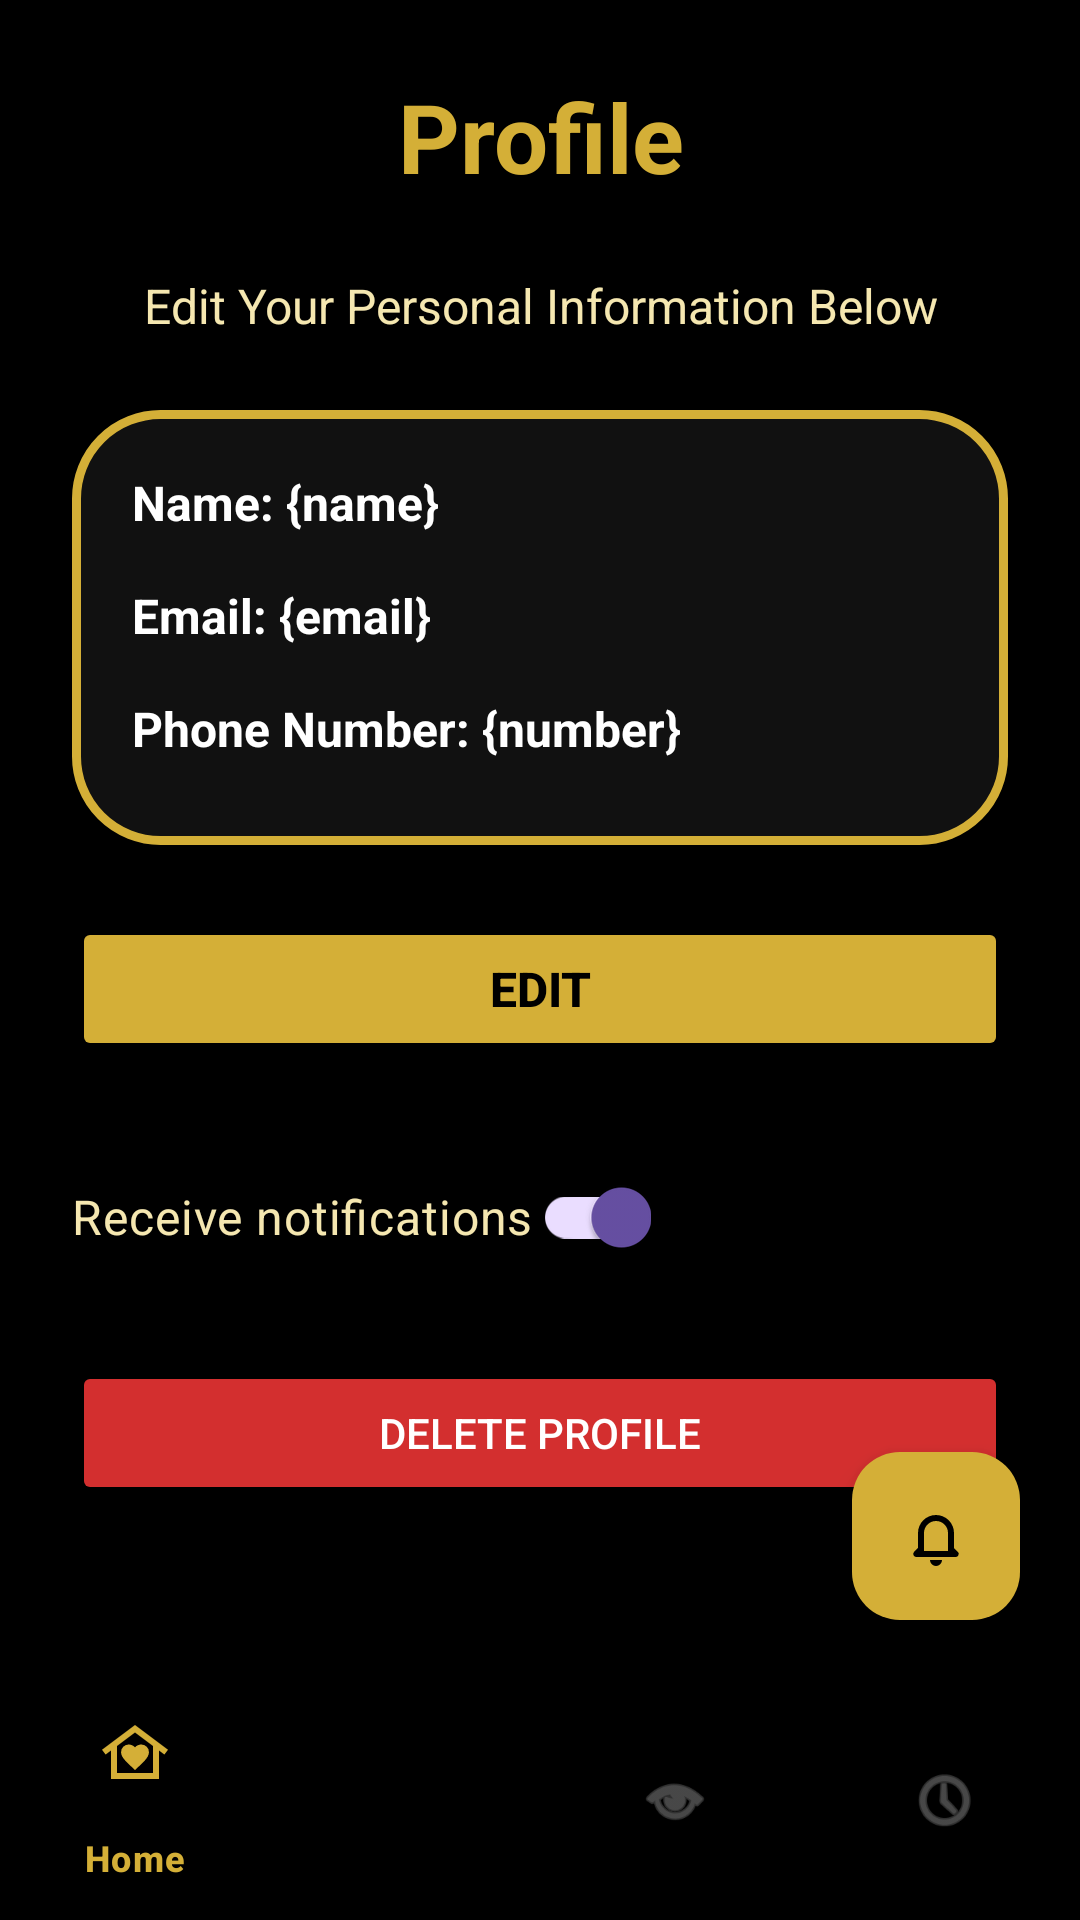

This screen was rendered from an Android layout file. Write that file and the resources it references.
<!-- AndroidManifest.xml: application theme Theme.SulfurEvents -->
<!-- res/layout/returning_entrant.xml -->
<?xml version="1.0" encoding="utf-8"?>
<androidx.constraintlayout.widget.ConstraintLayout xmlns:android="http://schemas.android.com/apk/res/android"
    xmlns:app="http://schemas.android.com/apk/res-auto"
    android:id="@+id/profile"
    android:layout_width="match_parent"
    android:layout_height="match_parent"
    android:background="#000000">

    
    <ScrollView
        android:id="@+id/scroll_content"
        android:layout_width="0dp"
        android:layout_height="0dp"
        android:fillViewport="true"
        app:layout_constraintTop_toTopOf="parent"
        app:layout_constraintBottom_toTopOf="@id/bottomNavigationView"
        app:layout_constraintStart_toStartOf="parent"
        app:layout_constraintEnd_toEndOf="parent">

        <LinearLayout
            android:layout_width="match_parent"
            android:layout_height="wrap_content"
            android:orientation="vertical"
            android:padding="24dp">

            
            <TextView
                android:id="@+id/welcome_back_title"
                android:layout_width="match_parent"
                android:layout_height="wrap_content"
                android:text="Profile"
                android:textSize="32sp"
                android:textStyle="bold"
                android:textColor="#D4AF37"
                android:gravity="center"
                android:layout_marginBottom="24dp" />

            <TextView
                android:layout_width="match_parent"
                android:layout_height="wrap_content"
                android:text="Edit Your Personal Information Below"
                android:textSize="16sp"
                android:textColor="#F5E7B0"
                android:gravity="center"
                android:layout_marginBottom="24dp" />

            
            <LinearLayout
                android:layout_width="match_parent"
                android:layout_height="wrap_content"
                android:orientation="vertical"
                android:padding="20dp"
                android:layout_marginBottom="24dp"
                android:background="@drawable/gold_border_rounded">

                <TextView
                    android:id="@+id/name_display"
                    android:layout_width="match_parent"
                    android:layout_height="wrap_content"
                    android:text="Name: {name}"
                    android:textSize="16sp"
                    android:textStyle="bold"
                    android:textColor="#FFFFFF"
                    android:layout_marginBottom="16dp" />

                <TextView
                    android:id="@+id/email_display"
                    android:layout_width="match_parent"
                    android:layout_height="wrap_content"
                    android:text="Email: {email}"
                    android:textSize="16sp"
                    android:textStyle="bold"
                    android:textColor="#FFFFFF"
                    android:layout_marginBottom="16dp" />

                <TextView
                    android:id="@+id/phone_display"
                    android:layout_width="match_parent"
                    android:layout_height="wrap_content"
                    android:text="Phone Number: {number}"
                    android:textSize="16sp"
                    android:textStyle="bold"
                    android:textColor="#FFFFFF"
                    android:layout_marginBottom="8dp" />

            </LinearLayout>

            
            <Button
                android:id="@+id/edit_button"
                android:layout_width="match_parent"
                android:layout_height="wrap_content"
                android:text="Edit"
                android:textSize="16sp"
                android:textColor="#000000"
                android:textStyle="bold"
                android:backgroundTint="#D4AF37"
                android:layout_marginBottom="12dp" />

            
            <androidx.appcompat.widget.SwitchCompat
                android:id="@+id/switch_notifications"
                android:layout_width="wrap_content"
                android:layout_height="wrap_content"
                android:text="Receive notifications"
                android:checked="true"
                android:textSize="16sp"
                android:textColor="#F5E7B0"
                android:layout_marginTop="16dp" />

            
            <Button
                android:id="@+id/delete_button"
                android:layout_width="match_parent"
                android:layout_height="wrap_content"
                android:text="Delete Profile"
                android:textColor="@android:color/white"
                android:backgroundTint="#D32F2F"
                android:layout_marginTop="24dp"
                android:layout_marginBottom="12dp" />

            
            <Button
                android:id="@+id/admin_button"
                android:layout_width="match_parent"
                android:layout_height="wrap_content"
                android:text="Admin Dashboard"
                android:textColor="#000000"
                android:textStyle="bold"
                android:backgroundTint="#D4AF37"
                android:visibility="gone"
                android:layout_marginTop="8dp" />

        </LinearLayout>
    </ScrollView>

    
    <com.google.android.material.floatingactionbutton.FloatingActionButton
        android:id="@+id/fab_notifications"
        android:layout_width="wrap_content"
        android:layout_height="wrap_content"
        android:layout_margin="20dp"
        android:contentDescription="@string/notifications"
        app:srcCompat="@drawable/ic_notifications"
        app:backgroundTint="#D4AF37"
        app:tint="@android:color/black"
        app:layout_constraintEnd_toEndOf="parent"
        app:layout_constraintBottom_toTopOf="@id/bottomNavigationView" />

    
    <com.google.android.material.bottomnavigation.BottomNavigationView
        android:id="@+id/bottomNavigationView"
        android:layout_width="0dp"
        android:layout_height="wrap_content"
        android:background="#000000"
        app:menu="@menu/bottom_nav_menu"
        app:itemIconTint="@color/nav_item_color_state"
        app:itemTextColor="@color/nav_item_color_state"
        app:layout_constraintBottom_toBottomOf="parent"
        app:layout_constraintStart_toStartOf="parent"
        app:layout_constraintEnd_toEndOf="parent"/>

</androidx.constraintlayout.widget.ConstraintLayout>
<!-- resources referenced by this layout -->
<resources>
  <!-- drawable gold_border_rounded (drawable) -->
  <?xml version="1.0" encoding="utf-8"?>
  <shape xmlns:android="http://schemas.android.com/apk/res/android"
      android:shape="rectangle">
  
      <solid android:color="#111111" />
  
      <stroke
          android:width="3dp"
          android:color="#D4AF37" />
  
      <corners android:radius="28dp" />
  
  </shape>
  <!-- drawable ic_notifications (drawable) -->
  <vector xmlns:android="http://schemas.android.com/apk/res/android"
      android:width="24dp"
      android:height="24dp"
      android:viewportWidth="24"
      android:viewportHeight="24">
      <path
          android:fillColor="#000000"
          android:pathData="M12,22a2,2 0,0 0,2 -2h-4a2,2 0,0 0,2 2zM18,16v-5a6,6 0,0 0,-12 0v5l-1.29,1.29a1,1 0,0 0,0.7 1.71h13.17a1,1 0,0 0,0.7 -1.71L18,16zM16,17H8v-6a4,4 0,0 1,8 0v6z" />
  </vector>
  <string name="notifications">Notifications</string>
  <style name="Theme.SulfurEvents" parent="Base.Theme.SulfurEvents" />
  <style name="Base.Theme.SulfurEvents" parent="Theme.Material3.DayNight.NoActionBar">
          <item name="materialButtonStyle">@style/NoTintMaterialButton</item>
      </style>
  <style name="NoTintMaterialButton" parent="@style/Widget.Material3.Button">
          <item name="backgroundTint">@null</item>
  
          <item name="rippleColor">@android:color/transparent</item>
      </style>
</resources>
